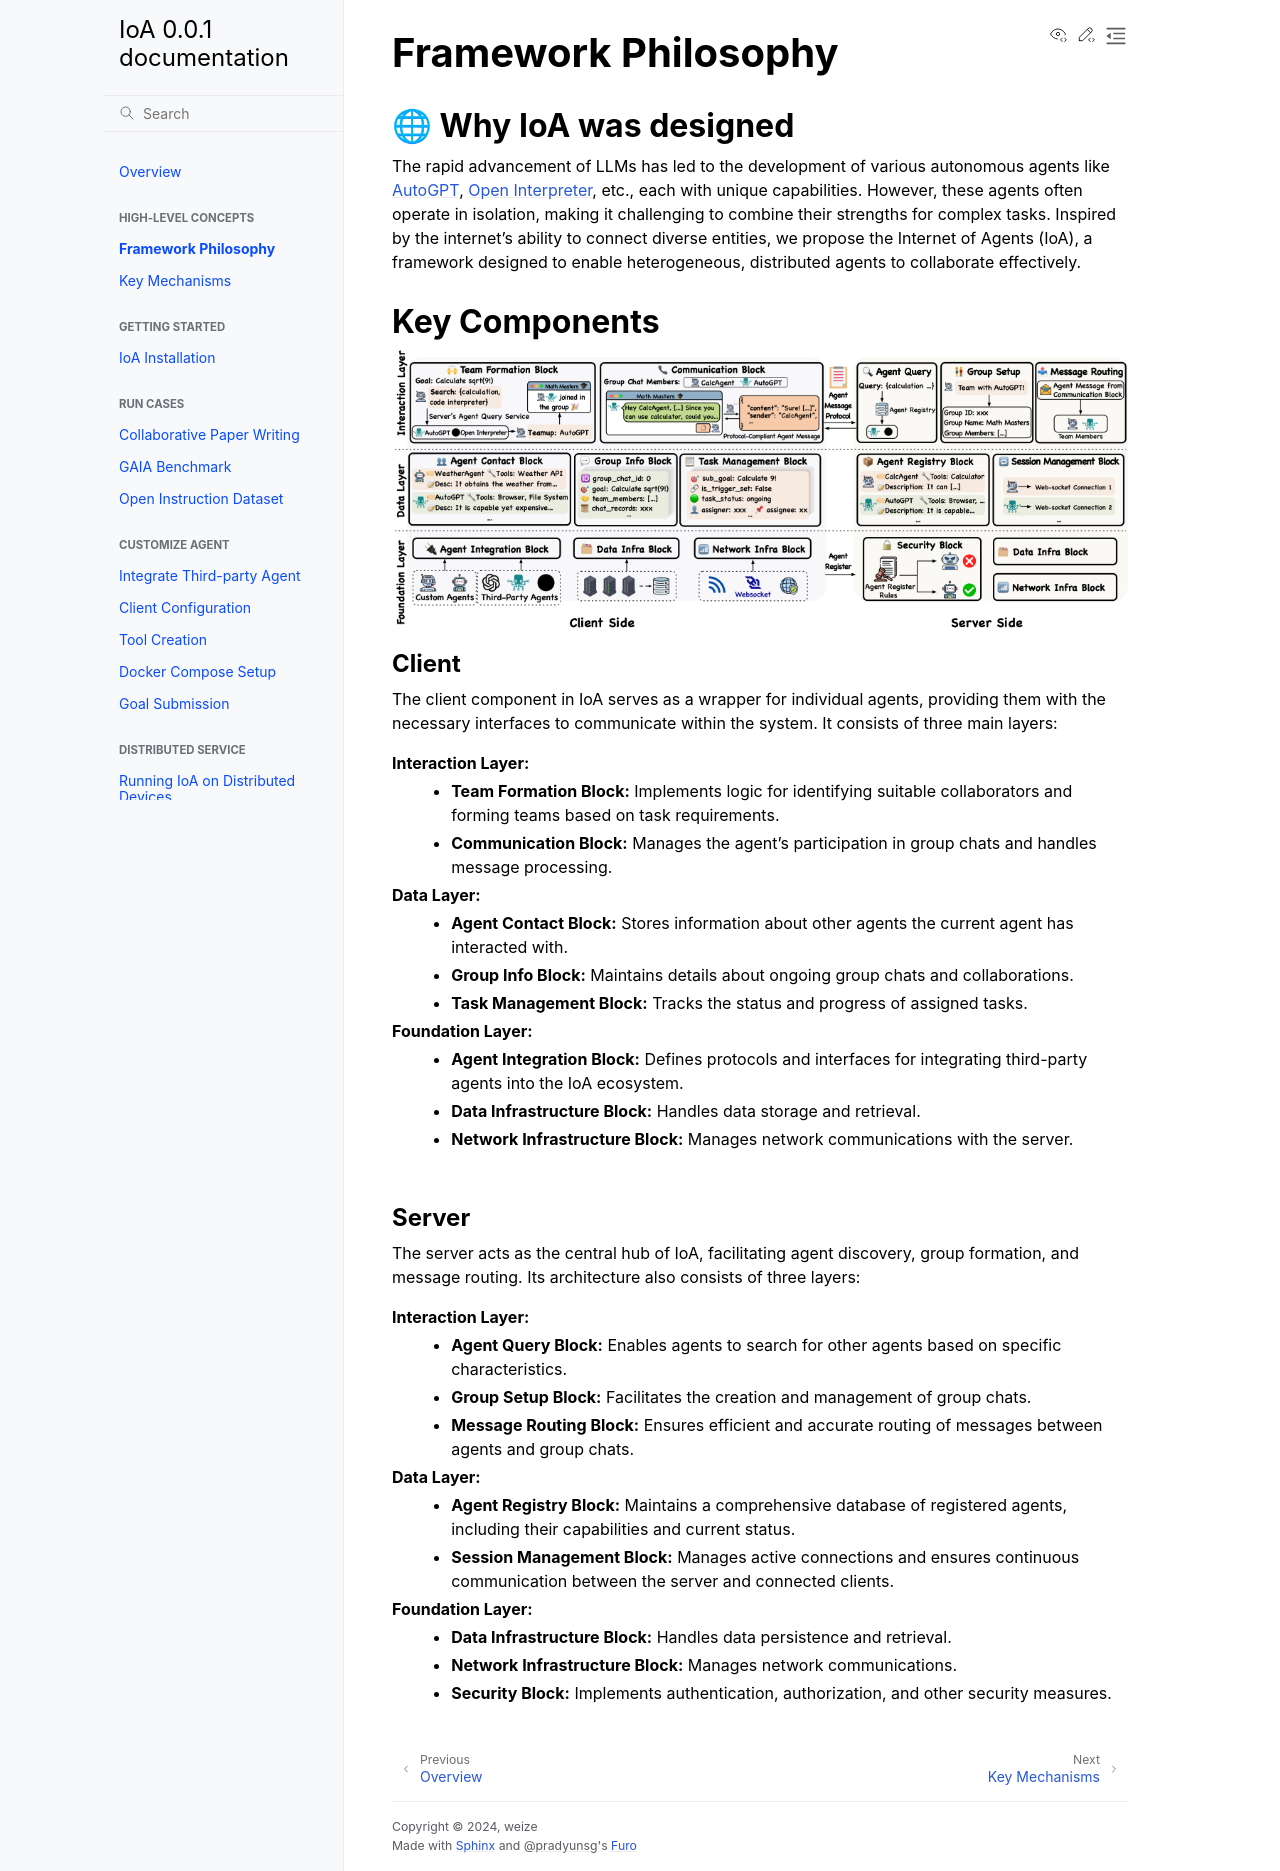

repository: wangzai666888/IoA_202610 · page: high_level_concepts/framework.html · generator: sphinx

Framework Philosophy
########################################

.. _`AutoGPT`: https://github.com/Significant-Gravitas/AutoGPT
.. _`Open Interpreter`: https://github.com/OpenInterpreter/open-interpreter

🌐 Why IoA was designed
=======================

The rapid advancement of LLMs has led to the development of various autonomous agents like `AutoGPT`_, `Open Interpreter`_, etc., each with unique capabilities. However, these agents often operate in isolation, making it challenging to combine their strengths for complex tasks. Inspired by the internet's ability to connect diverse entities, we propose the Internet of Agents (IoA), a framework designed to enable heterogeneous, distributed agents to collaborate effectively.

Key Components
==============

.. figure:: ../_static/layers.png
   :align: center
   :alt: A peek at IoA's layered architecture

Client
------
The client component in IoA serves as a wrapper for individual agents, providing them with the necessary interfaces to communicate within the system. It consists of three main layers:

**Interaction Layer:**
    * **Team Formation Block:** Implements logic for identifying suitable collaborators and forming teams based on task requirements.
    * **Communication Block:** Manages the agent's participation in group chats and handles message processing.

**Data Layer:**
    * **Agent Contact Block:** Stores information about other agents the current agent has interacted with.
    * **Group Info Block:** Maintains details about ongoing group chats and collaborations.
    * **Task Management Block:** Tracks the status and progress of assigned tasks.

**Foundation Layer:**
    * **Agent Integration Block:** Defines protocols and interfaces for integrating third-party agents into the IoA ecosystem.
    * **Data Infrastructure Block:** Handles data storage and retrieval.
    * **Network Infrastructure Block:** Manages network communications with the server.

|

Server
------
The server acts as the central hub of IoA, facilitating agent discovery, group formation, and message routing. Its architecture also consists of three layers:

**Interaction Layer:**
    * **Agent Query Block:** Enables agents to search for other agents based on specific characteristics.
    * **Group Setup Block:** Facilitates the creation and management of group chats.
    * **Message Routing Block:** Ensures efficient and accurate routing of messages between agents and group chats.

**Data Layer:**
    * **Agent Registry Block:** Maintains a comprehensive database of registered agents, including their capabilities and current status.
    * **Session Management Block:** Manages active connections and ensures continuous communication between the server and connected clients.

**Foundation Layer:**
    * **Data Infrastructure Block:** Handles data persistence and retrieval.
    * **Network Infrastructure Block:** Manages network communications.
    * **Security Block:** Implements authentication, authorization, and other security measures.
